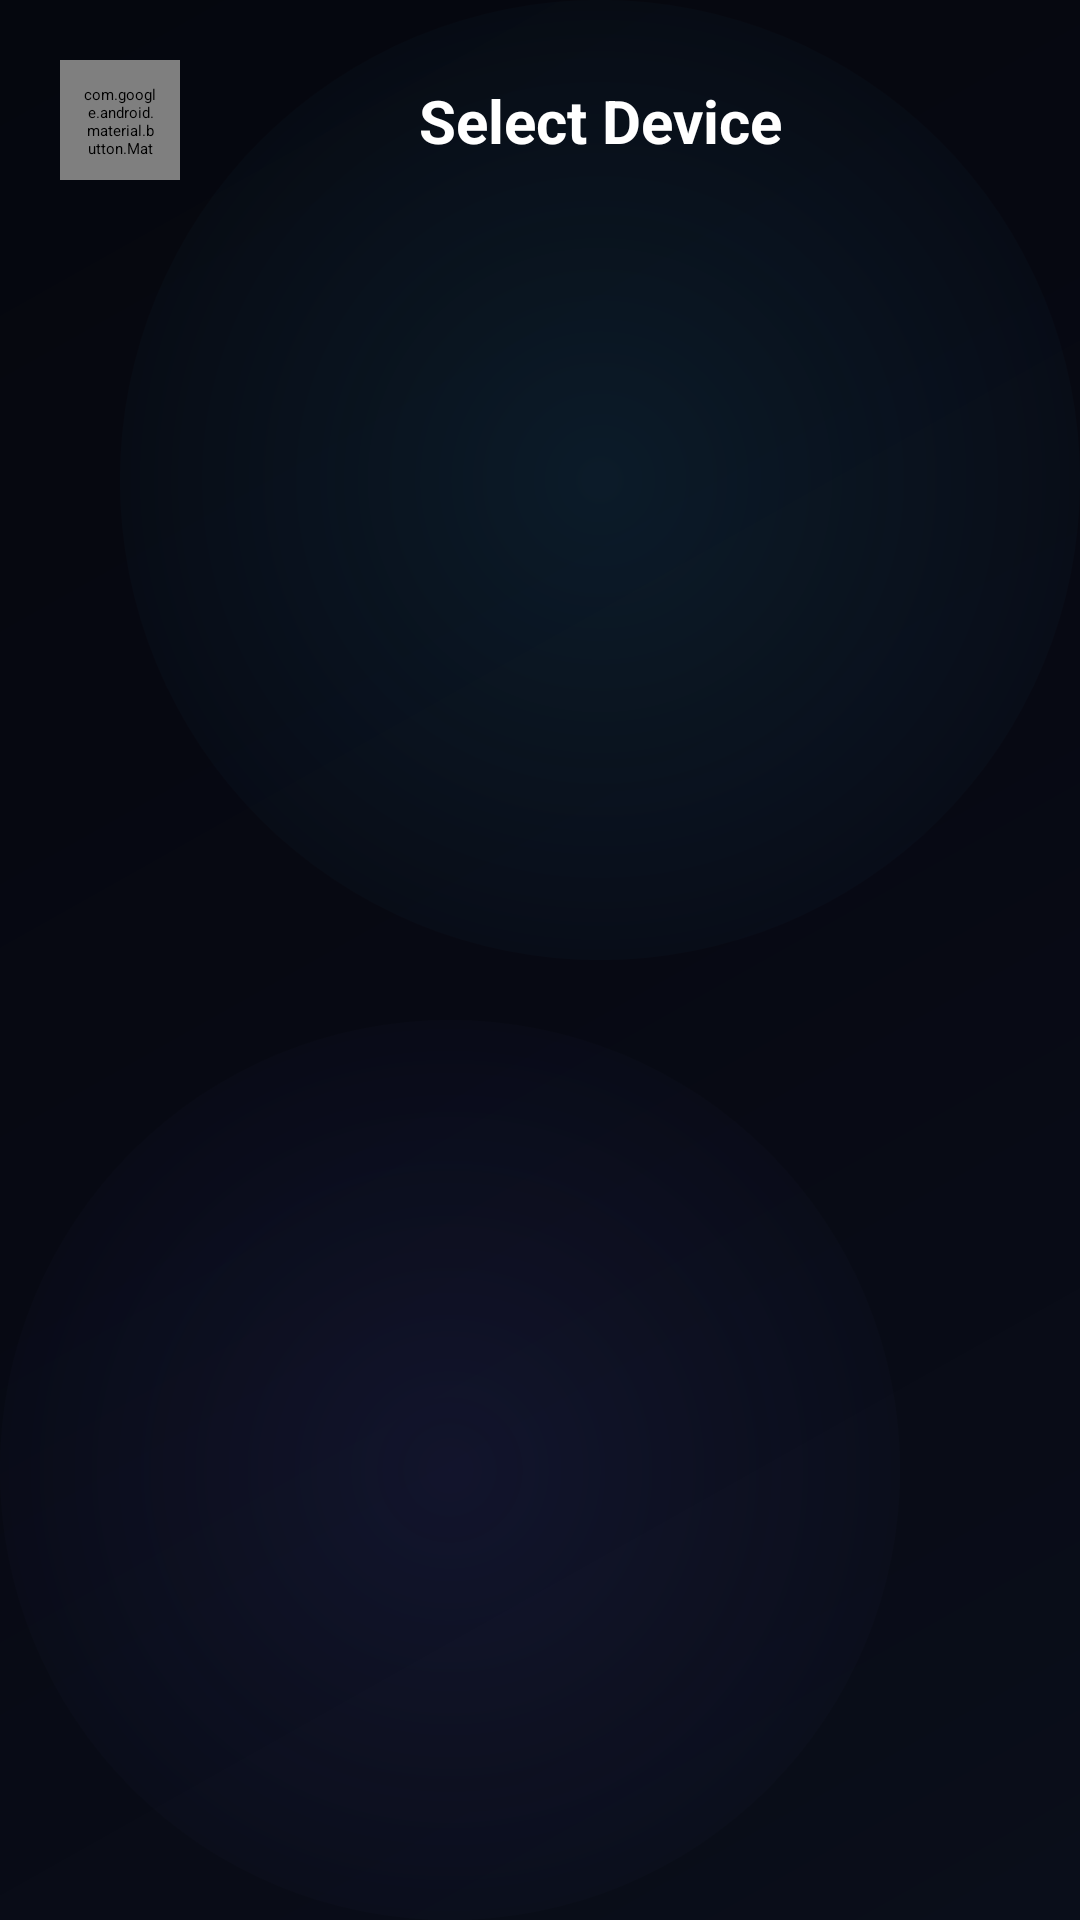

Write the Android layout XML for this screen, with the resource values it uses.
<!-- AndroidManifest.xml: application theme Theme.Mousedroid -->
<!-- res/layout/fragment_device_list.xml -->
<?xml version="1.0" encoding="utf-8"?>
<layout xmlns:android="http://schemas.android.com/apk/res/android"
    xmlns:app="http://schemas.android.com/apk/res-auto"
    xmlns:tools="http://schemas.android.com/tools">

    <androidx.constraintlayout.widget.ConstraintLayout
        android:layout_width="match_parent"
        android:layout_height="match_parent"
        android:background="@drawable/bg_space_glass"
        android:padding="20dp">

        
        <com.google.android.material.button.MaterialButton
            android:id="@+id/btnBack"
            style="@style/Widget.MaterialComponents.Button.UnelevatedButton"
            android:layout_width="40dp"
            android:layout_height="40dp"
            android:background="@drawable/glass_button_default"
            android:elevation="0dp"
            android:insetLeft="0dp"
            android:insetTop="0dp"
            android:insetRight="0dp"
            android:insetBottom="0dp"
            android:padding="8dp"
            app:backgroundTint="@null"
            app:icon="@drawable/baseline_arrow_back_24"
            app:iconGravity="textStart"
            app:iconPadding="0dp"
            app:iconSize="20dp"
            app:iconTint="#FFFFFF"
            app:layout_constraintStart_toStartOf="parent"
            app:layout_constraintTop_toTopOf="parent" />

        <TextView
            android:id="@+id/textView3"
            android:layout_width="wrap_content"
            android:layout_height="wrap_content"
            android:text="Select Device"
            android:textColor="#FFFFFF"
            android:textSize="20sp"
            android:textStyle="bold"
            app:layout_constraintBottom_toBottomOf="@+id/btnBack"
            app:layout_constraintEnd_toStartOf="@+id/btnAddDevice"
            app:layout_constraintStart_toEndOf="@+id/btnBack"
            app:layout_constraintTop_toTopOf="@+id/btnBack" />

        <com.google.android.material.button.MaterialButton
            android:id="@+id/btnAddDevice"
            style="@style/Widget.MaterialComponents.Button.UnelevatedButton"
            android:layout_width="40dp"
            android:layout_height="40dp"
            android:background="@drawable/glass_button_default"
            android:elevation="0dp"
            android:insetLeft="0dp"
            android:insetTop="0dp"
            android:insetRight="0dp"
            android:insetBottom="0dp"
            android:padding="8dp"
            android:visibility="gone"
            app:backgroundTint="@null"
            app:icon="@drawable/baseline_add_24"
            app:iconGravity="textStart"
            app:iconPadding="0dp"
            app:iconSize="20dp"
            app:iconTint="#38BDF8"
            app:layout_constraintEnd_toEndOf="parent"
            app:layout_constraintTop_toTopOf="parent" />

        
        <androidx.recyclerview.widget.RecyclerView
            android:id="@+id/recyclerView"
            android:layout_width="0dp"
            android:layout_height="0dp"
            android:layout_marginTop="20dp"
            app:layout_constraintBottom_toBottomOf="parent"
            app:layout_constraintEnd_toEndOf="parent"
            app:layout_constraintStart_toStartOf="parent"
            app:layout_constraintTop_toBottomOf="@+id/btnBack" />

        
        <TextView
            android:id="@+id/emptyStatusText"
            android:layout_width="0dp"
            android:layout_height="wrap_content"
            android:gravity="center"
            android:lineSpacingExtra="6dp"
            android:textColor="#94A3B8"
            android:textSize="15sp"
            android:visibility="gone"
            app:layout_constraintBottom_toBottomOf="parent"
            app:layout_constraintEnd_toEndOf="parent"
            app:layout_constraintStart_toStartOf="parent"
            app:layout_constraintTop_toBottomOf="@+id/btnBack"
            app:layout_constraintWidth_percent="0.85" />

    </androidx.constraintlayout.widget.ConstraintLayout>

</layout>
<!-- resources referenced by this layout -->
<resources>
  <!-- drawable bg_space_glass (drawable) -->
  <?xml version="1.0" encoding="utf-8"?>
  <layer-list xmlns:android="http://schemas.android.com/apk/res/android">
      
      <item>
          <shape android:shape="rectangle">
              <gradient
                  android:angle="135"
                  android:startColor="#0A0E1A"
                  android:centerColor="#070913"
                  android:endColor="#05070E"
                  android:type="linear" />
          </shape>
      </item>
  
      
      <item android:gravity="top|end">
          <shape android:shape="oval">
              <size android:width="320dp" android:height="320dp" />
              <gradient
                  android:type="radial"
                  android:gradientRadius="200dp"
                  android:startColor="#1A38BDF8"
                  android:endColor="#00000000" />
          </shape>
      </item>
  
      
      <item android:gravity="bottom|start">
          <shape android:shape="oval">
              <size android:width="300dp" android:height="300dp" />
              <gradient
                  android:type="radial"
                  android:gradientRadius="180dp"
                  android:startColor="#1A6366F1"
                  android:endColor="#00000000" />
          </shape>
      </item>
  </layer-list>
  <!-- drawable glass_button_default (drawable) -->
  <?xml version="1.0" encoding="utf-8"?>
  <ripple xmlns:android="http://schemas.android.com/apk/res/android"
      android:color="#30FFFFFF">
      <item>
          <shape android:shape="rectangle">
              <corners android:radius="14dp" />
              <solid android:color="#14FFFFFF" />
              <stroke
                  android:width="1dp"
                  android:color="#24FFFFFF" />
          </shape>
      </item>
  </ripple>
</resources>
